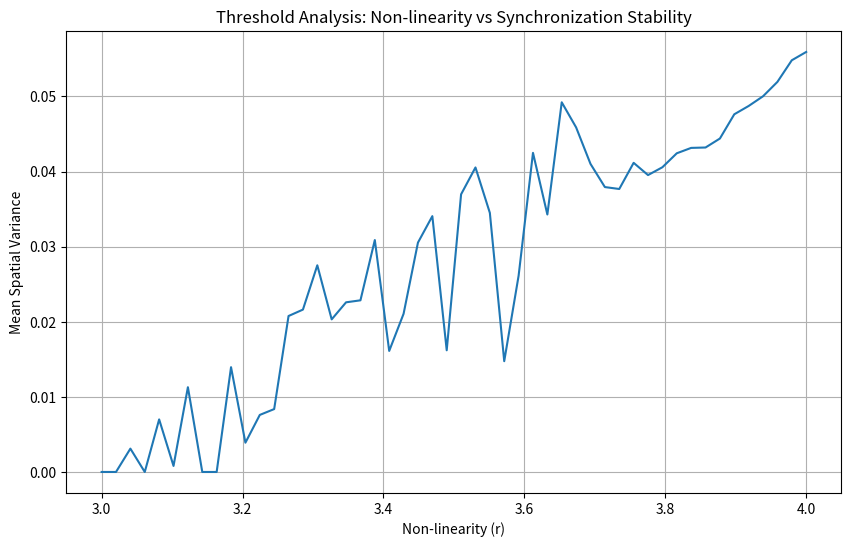

Source code (Python):
import numpy as np
import matplotlib.pyplot as plt
import matplotlib
matplotlib.use('Agg')

def get_mean_variance(r, c=0.3, size=50, steps=500):
    x = np.random.rand(size)
    # Burn-in
    for _ in range(500):
        x = (1 - c) * (r * x * (1 - x)) + (c / 2) * (np.roll(r * x * (1 - x), 1) + np.roll(r * x * (1 - x), -1))
    
    variances = []
    for _ in range(steps):
        x = (1 - c) * (r * x * (1 - x)) + (c / 2) * (np.roll(r * x * (1 - x), 1) + np.roll(r * x * (1 - x), -1))
        variances.append(np.var(x))
    return np.mean(variances)

r_vals = np.linspace(3.0, 4.0, 50)
mean_vars = [get_mean_variance(r) for r in r_vals]

plt.figure(figsize=(10, 6))
plt.plot(r_vals, mean_vars)
plt.xlabel('Non-linearity (r)')
plt.ylabel('Mean Spatial Variance')
plt.title('Threshold Analysis: Non-linearity vs Synchronization Stability')
plt.grid(True)
plt.savefig('r_threshold.png')
